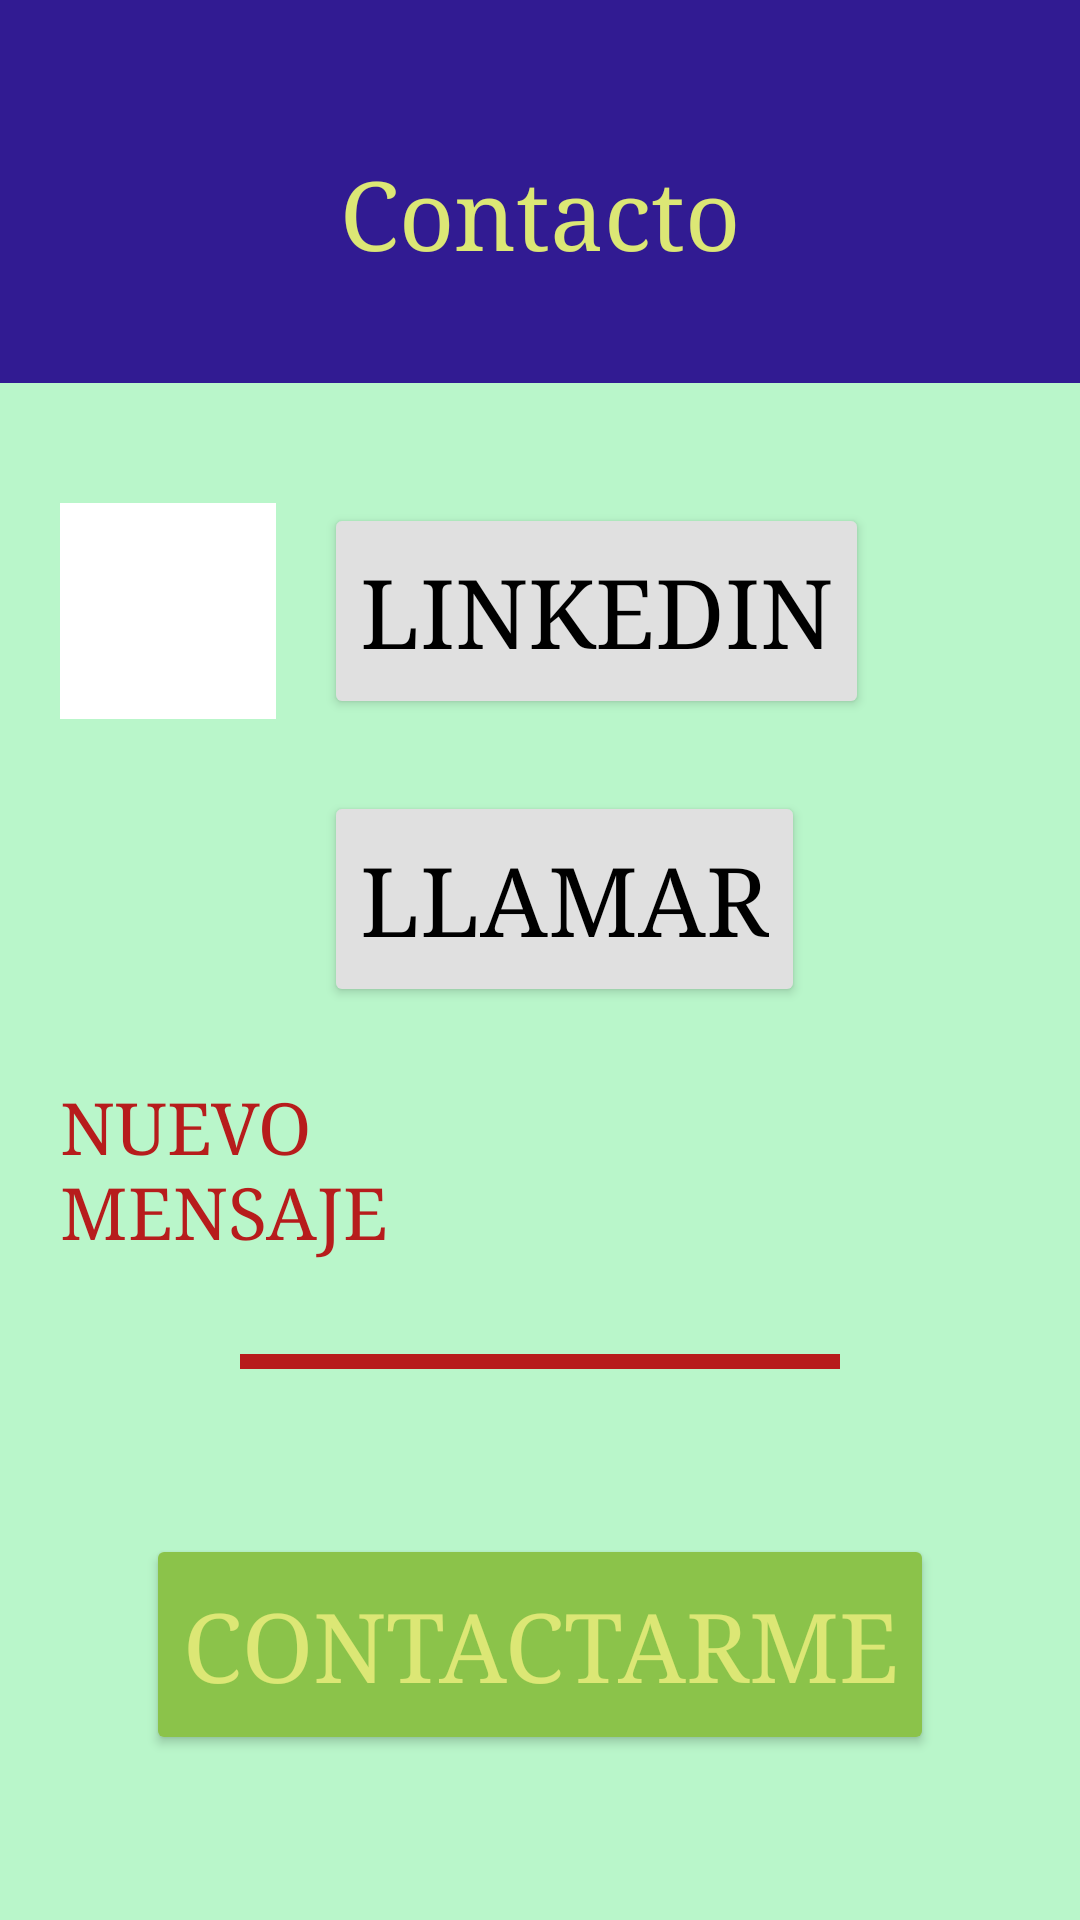

The Android layout XML behind this screen, and the referenced resources:
<!-- AndroidManifest.xml: application theme Theme.AppAboutMe -->
<!-- res/layout/activity_contacto.xml -->
<?xml version="1.0" encoding="utf-8"?>
<androidx.constraintlayout.widget.ConstraintLayout xmlns:android="http://schemas.android.com/apk/res/android"
    xmlns:app="http://schemas.android.com/apk/res-auto"
    xmlns:tools="http://schemas.android.com/tools"
    android:id="@+id/main"
    android:layout_width="match_parent"
    android:layout_height="match_parent"
    android:background="@color/greenA100"
    tools:context=".ContactoActivity">

    <ImageView
        android:id="@+id/ivLinkedin"
        android:layout_width="72dp"
        android:layout_height="72dp"
        android:layout_marginTop="40dp"
        android:layout_marginHorizontal="20dp"
        android:background="@color/white"
        app:layout_constraintStart_toStartOf="parent"
        app:layout_constraintTop_toBottomOf="@+id/tvAbout"
        app:srcCompat="@drawable/linkedin_svgrepo_com" />

    <ImageView
        android:id="@+id/ivWsp"
        android:layout_width="72dp"
        android:layout_height="72dp"
        android:layout_marginTop="24dp"
        android:layout_marginHorizontal="20dp"
        app:layout_constraintStart_toStartOf="parent"
        app:layout_constraintTop_toBottomOf="@+id/ivLinkedin"
        app:srcCompat="@drawable/whatsapp_symbol_logo_svgrepo_com" />

    <TextView
        android:id="@+id/tvAbout"
        android:layout_width="match_parent"
        android:layout_height="wrap_content"
        android:textAlignment="center"
        android:text="@string/about_me"
        style="@style/title_about"
        android:background="@color/deep_purple900"
        android:paddingTop="50dp"
        android:paddingBottom="36dp"
        app:layout_constraintEnd_toEndOf="parent"
        app:layout_constraintStart_toStartOf="parent"
        app:layout_constraintTop_toTopOf="parent" />

    <TextView
        android:id="@+id/tvMensaje"
        android:layout_width="140dp"
        android:layout_height="wrap_content"
        android:layout_marginTop="24dp"
        android:layout_marginStart="20dp"
        android:text="@string/messagge"
        style="@style/message"
        app:layout_constraintStart_toStartOf="parent"
        app:layout_constraintTop_toBottomOf="@+id/ivWsp" />

    <View
        android:id="@+id/divider"
        android:layout_width="0dp"
        android:layout_height="5dp"
        android:layout_marginStart="80dp"
        android:layout_marginTop="32dp"
        android:layout_marginEnd="80dp"
        android:background="@color/red900"
        app:layout_constraintEnd_toEndOf="parent"
        app:layout_constraintStart_toStartOf="parent"
        app:layout_constraintTop_toBottomOf="@+id/tvMensaje" />

    <Button
        android:id="@+id/btnLinkedin"
        android:layout_width="wrap_content"
        android:layout_height="72dp"
        android:layout_marginTop="40dp"
        android:layout_marginHorizontal="16dp"
        android:text="@string/linkedin"
        style="@style/redes"
        android:backgroundTint="@color/gray300"
        app:layout_constraintStart_toEndOf="@+id/ivLinkedin"
        app:layout_constraintTop_toBottomOf="@+id/tvAbout" />

    <Button
        android:id="@+id/btnLlamar"
        android:layout_width="wrap_content"
        android:layout_height="72dp"
        android:layout_marginTop="24dp"
        android:layout_marginHorizontal="16dp"
        android:text="@string/call"
        style="@style/redes"
        android:backgroundTint="@color/gray300"
        app:layout_constraintStart_toEndOf="@+id/ivWsp"
        app:layout_constraintTop_toBottomOf="@+id/btnLinkedin" />

    <Button
        android:id="@+id/btnContartarme"
        android:layout_width="wrap_content"
        android:layout_height="wrap_content"
        android:paddingVertical="16dp"
        android:text="@string/contact_me"
        style="@style/title_about"
        android:backgroundTint="@color/light_green500"
        app:layout_constraintBottom_toBottomOf="parent"
        app:layout_constraintEnd_toEndOf="parent"
        app:layout_constraintStart_toStartOf="parent"
        app:layout_constraintTop_toBottomOf="@+id/divider" />
</androidx.constraintlayout.widget.ConstraintLayout>
<!-- resources referenced by this layout -->
<resources>
  <color name="deep_purple900">#311B92</color>
  <color name="gray300">#E0E0E0</color>
  <color name="greenA100">#B9F6CA</color>
  <color name="light_green500">#8BC34A</color>
  <color name="red900">#B71C1C</color>
  <color name="white">#FFFFFFFF</color>
  <string name="about_me">Contacto</string>
  <string name="call">LLAMAR</string>
  <string name="contact_me">CONTACTARME</string>
  <string name="linkedin">LINKEDIN</string>
  <string name="messagge">NUEVO MENSAJE</string>
  <style name="message">
          <item name="android:textSize">@dimen/medium_title_size</item>
          <item name="android:textColor">@color/red900</item>
          <item name="android:typeface">serif</item>
      </style>
  <style name="redes">
          <item name="android:textSize">@dimen/large_title_size</item>
          <item name="android:textColor">@color/black</item>
          <item name="android:typeface">serif</item>
      </style>
  <style name="title_about">
          <item name="android:textSize">@dimen/large_title_size</item>
          <item name="android:textColor">@color/lime300</item>
          <item name="android:typeface">serif</item>
      </style>
  <style name="Theme.AppAboutMe" parent="Base.Theme.AppAboutMe" />
  <dimen name="medium_title_size">24sp</dimen>
  <dimen name="large_title_size">32sp</dimen>
  <color name="black">#FF000000</color>
  <color name="lime300">#DCE775</color>
  <style name="Base.Theme.AppAboutMe" parent="Theme.Material3.DayNight.NoActionBar">
          
          
      </style>
</resources>
